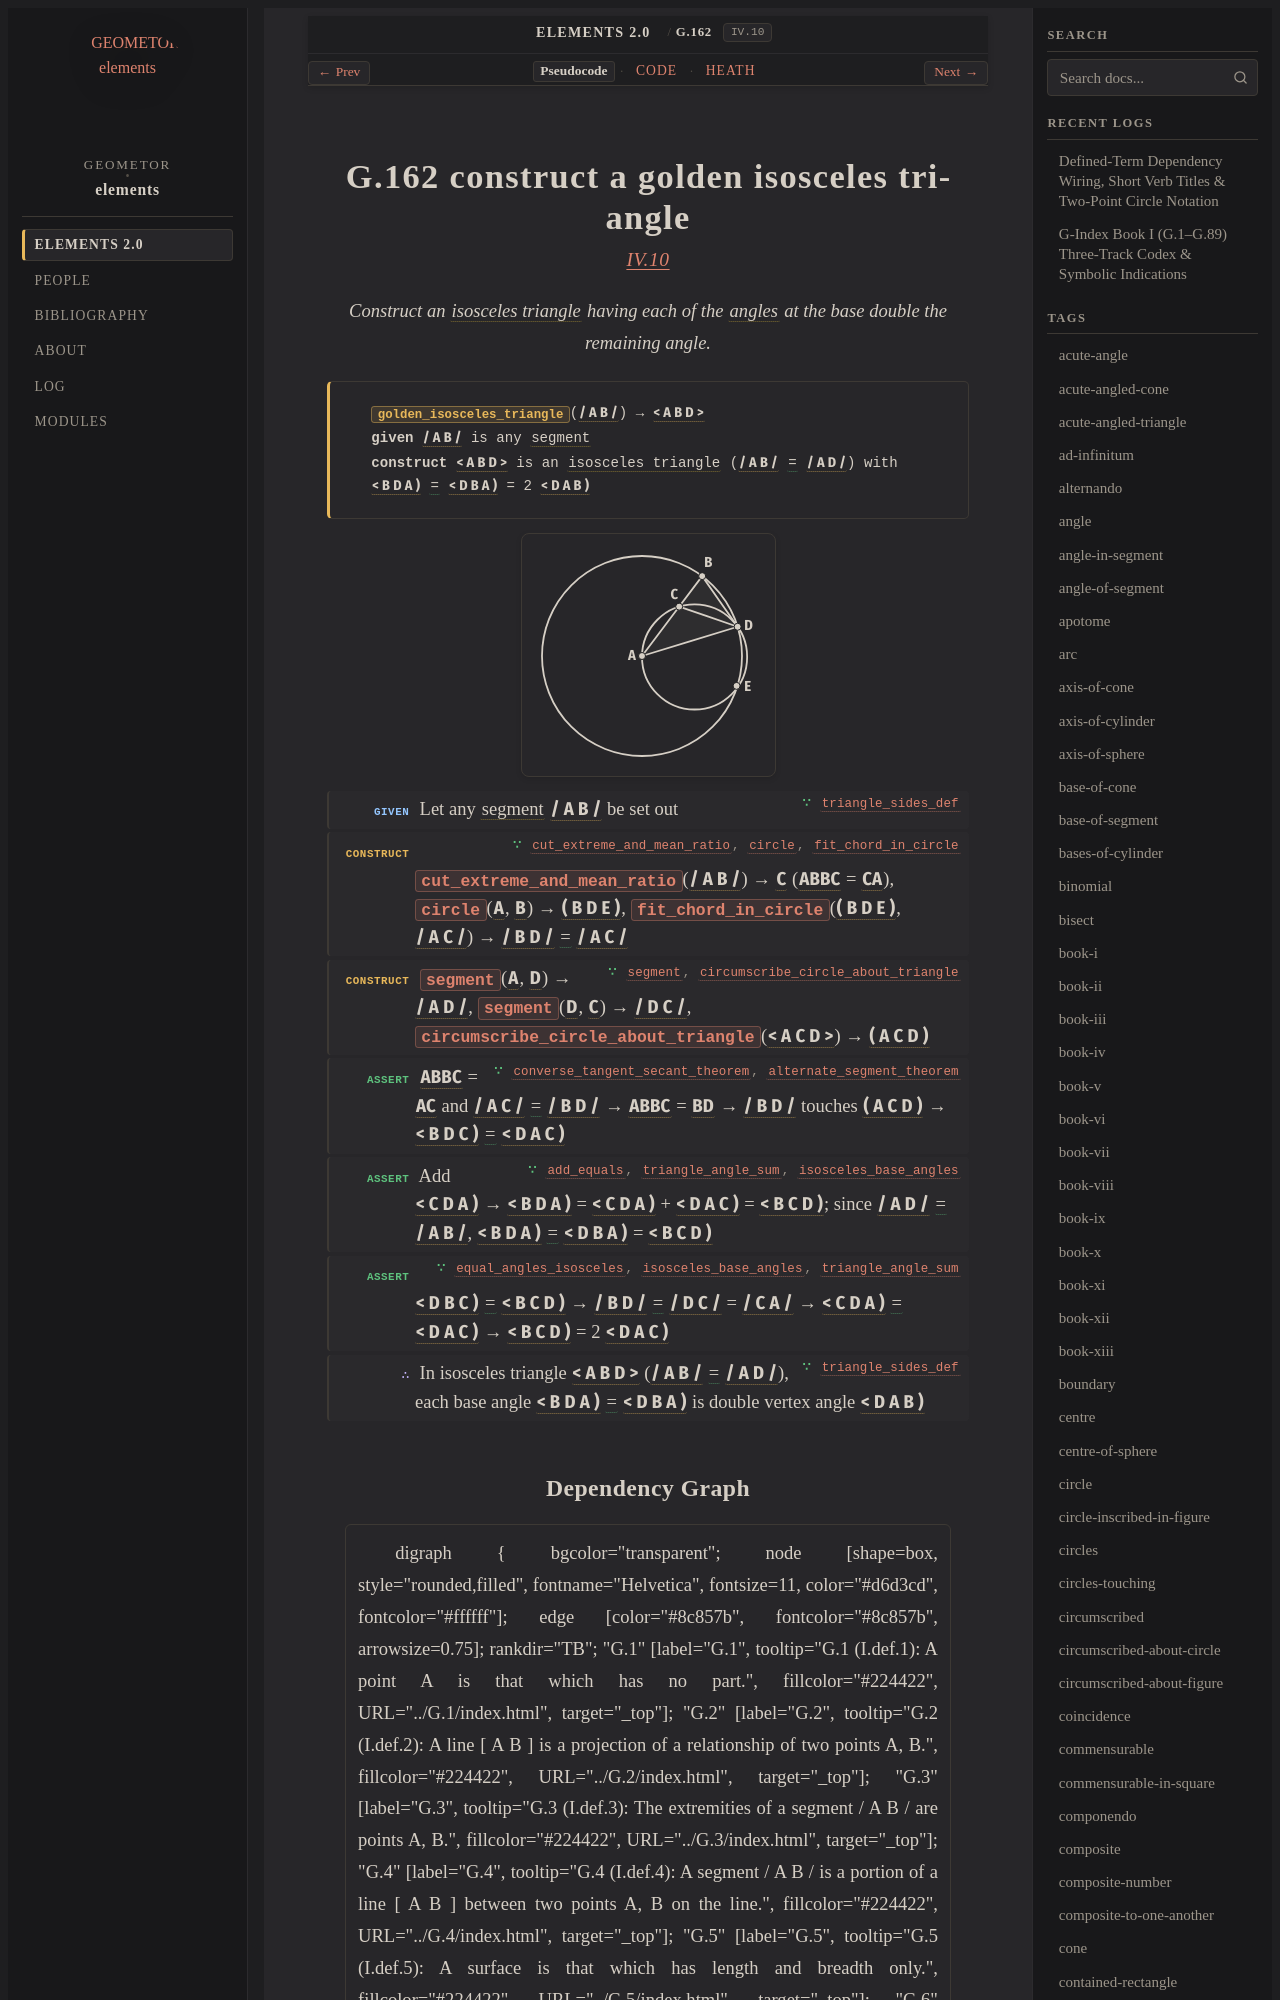

repository: geometor/elements · page: elements2/G.162/index.html · generator: sphinx

:order: 162
:number: 162
:canonical_id: G.162
:original_id: IV.10
:title: G.162 construct a golden isosceles triangle
:volume: II
:book: IV
:type: prop
:subtype: problem
:categories: problem, construction, plane-geometry, circles, polygons
:category: problem, construction, plane-geometry, circles, polygons
:tags: book-iv, point, segment, circle, angle, triangle, isosceles-triangle, plane-angle, straight-line, contained-rectangle, square, centre, diameter, circumscribed-about-figure, tangent-to-circle, segment-of-circle, trilateral, isosceles, plane, equality
:dependencies: G.4, G.13, G.14, G.15, G.22, G.25, G.27, G.36, G.59, G.93, G.140, G.145, G.147, G.157
:excerpt: Construct an isosceles triangle having each of the angles at the base double the remaining angle.

.. _G.162:
.. _IV.10:

G.162 construct a golden isosceles triangle
===========================================

.. rubric:: `IV.10 <https://geometor.github.io/euclid/heath/volume_II/book_iv/propositions/10/>`_

.. enunciation::

   Construct an :term:`isosceles triangle <G.13>` having each of the :term:`angles <G.22>` at the base double the remaining angle.

.. signature:: problem

   | :fn:`golden_isosceles_triangle <G.162>`\ (:g:`/ A B / <g1:/ A B />`) → :g:`< A B D > <g1:< A B D >>`
   | **given** :g:`/ A B / <g1:/ A B />` is any :term:`segment <G.4>`
   | **construct** :g:`< A B D > <g1:< A B D >>` is an :term:`isosceles triangle <G.13>` (:g:`/ A B / <g1:/ A B />` :eq:`= <g1:/ A B / = g1:/ A D />` :g:`/ A D / <g1:/ A D />`) with :g:`< B D A ) <g1:< B D A )>` :eq:`= <g1:< B D A ) = g1:< C B D )>` :g:`< D B A ) <g1:< C B D )>` = 2 :g:`< D A B ) <g1:< D A C )>`

.. picture:: g1.svg
   :alt: Proposition IV. 10 Diagram

.. step:: given ∵ triangle_sides_def <G.13>

   Let any :term:`segment <G.4>` :g:`/ A B / <g1:/ A B />` be set out

.. step:: construct ∵ cut_extreme_and_mean_ratio, circle, fit_chord_in_circle <G.93, G.15, G.147>

   :fn:`cut_extreme_and_mean_ratio <G.93>`\ (:g:`/ A B / <g1:/ A B />`) → :g:`C <g1:C>` (:g:`< A B , B C >` = :g:`< C A >`), :fn:`circle <G.15>`\ (:g:`A <g1:A>`, :g:`B <g1:B>`) → :g:`( B D E ) <g1:( B D E )>`, :fn:`fit_chord_in_circle <G.147>`\ (:g:`( B D E ) <g1:( B D E )>`, :g:`/ A C / <g1:/ A C />`) → :g:`/ B D / <g1:/ B D />` :eq:`= <g1:/ B D / = g1:/ A C />` :g:`/ A C / <g1:/ A C />`

.. step:: construct ∵ segment, circumscribe_circle_about_triangle <G.14, G.157>

   :fn:`segment <G.14>`\ (:g:`A <g1:A>`, :g:`D <g1:D>`) → :g:`/ A D / <g1:/ A D />`, :fn:`segment <G.14>`\ (:g:`D <g1:D>`, :g:`C <g1:C>`) → :g:`/ D C / <g1:/ D C />`, :fn:`circumscribe_circle_about_triangle <G.157>`\ (:g:`< A C D > <g1:< A C D >>`) → :g:`( A C D ) <g1:( A C D )>`

.. step:: assert ∵ converse_tangent_secant_theorem, alternate_segment_theorem <G.145, G.140>

   :g:`< A B , B C >` = :g:`< A C >` and :g:`/ A C / <g1:/ A C />` :eq:`= <g1:/ A C / = g1:/ B D />` :g:`/ B D / <g1:/ B D />` → :g:`< A B , B C >` = :g:`< B D >` → :g:`/ B D / <g1:/ B D />` touches :g:`( A C D ) <g1:( A C D )>` → :g:`< B D C ) <g1:< B D C )>` :eq:`= <g1:< B D C ) = g1:< D A C )>` :g:`< D A C ) <g1:< D A C )>`

.. step:: assert ∵ add_equals, triangle_angle_sum, isosceles_base_angles <G.36, G.59, G.25>

   Add :g:`< C D A ) <g1:< C D A )>` → :g:`< B D A ) <g1:< B D A )>` = :g:`< C D A ) <g1:< C D A )>` + :g:`< D A C ) <g1:< D A C )>` = :g:`< B C D ) <g1:< B C D )>`; since :g:`/ A D / <g1:/ A D />` :eq:`= <g1:/ A D / = g1:/ A B />` :g:`/ A B / <g1:/ A B />`, :g:`< B D A ) <g1:< B D A )>` :eq:`= <g1:< B D A ) = g1:< C B D ) = g1:< B C D )>` :g:`< D B A ) <g1:< C B D )>` = :g:`< B C D ) <g1:< B C D )>`

.. step:: assert ∵ equal_angles_isosceles, isosceles_base_angles, triangle_angle_sum <G.27, G.25, G.59>

   :g:`< D B C ) <g1:< C B D )>` :eq:`= <g1:< C B D ) = g1:< B C D )>` :g:`< B C D ) <g1:< B C D )>` → :g:`/ B D / <g1:/ B D />` :eq:`= <g1:/ B D / = g1:/ C D / = g1:/ A C />` :g:`/ D C / <g1:/ C D />` = :g:`/ C A / <g1:/ A C />` → :g:`< C D A ) <g1:< C D A )>` :eq:`= <g1:< C D A ) = g1:< D A C )>` :g:`< D A C ) <g1:< D A C )>` → :g:`< B C D ) <g1:< B C D )>` = 2 :g:`< D A C ) <g1:< D A C )>`

.. step:: conclude ∵ triangle_sides_def <G.13>

   In isosceles triangle :g:`< A B D > <g1:< A B D >>` (:g:`/ A B / <g1:/ A B />` :eq:`= <g1:/ A B / = g1:/ A D />` :g:`/ A D / <g1:/ A D />`), each base angle :g:`< B D A ) <g1:< B D A )>` :eq:`= <g1:< B D A ) = g1:< C B D )>` :g:`< D B A ) <g1:< C B D )>` is double vertex angle :g:`< D A B ) <g1:< D A C )>`
